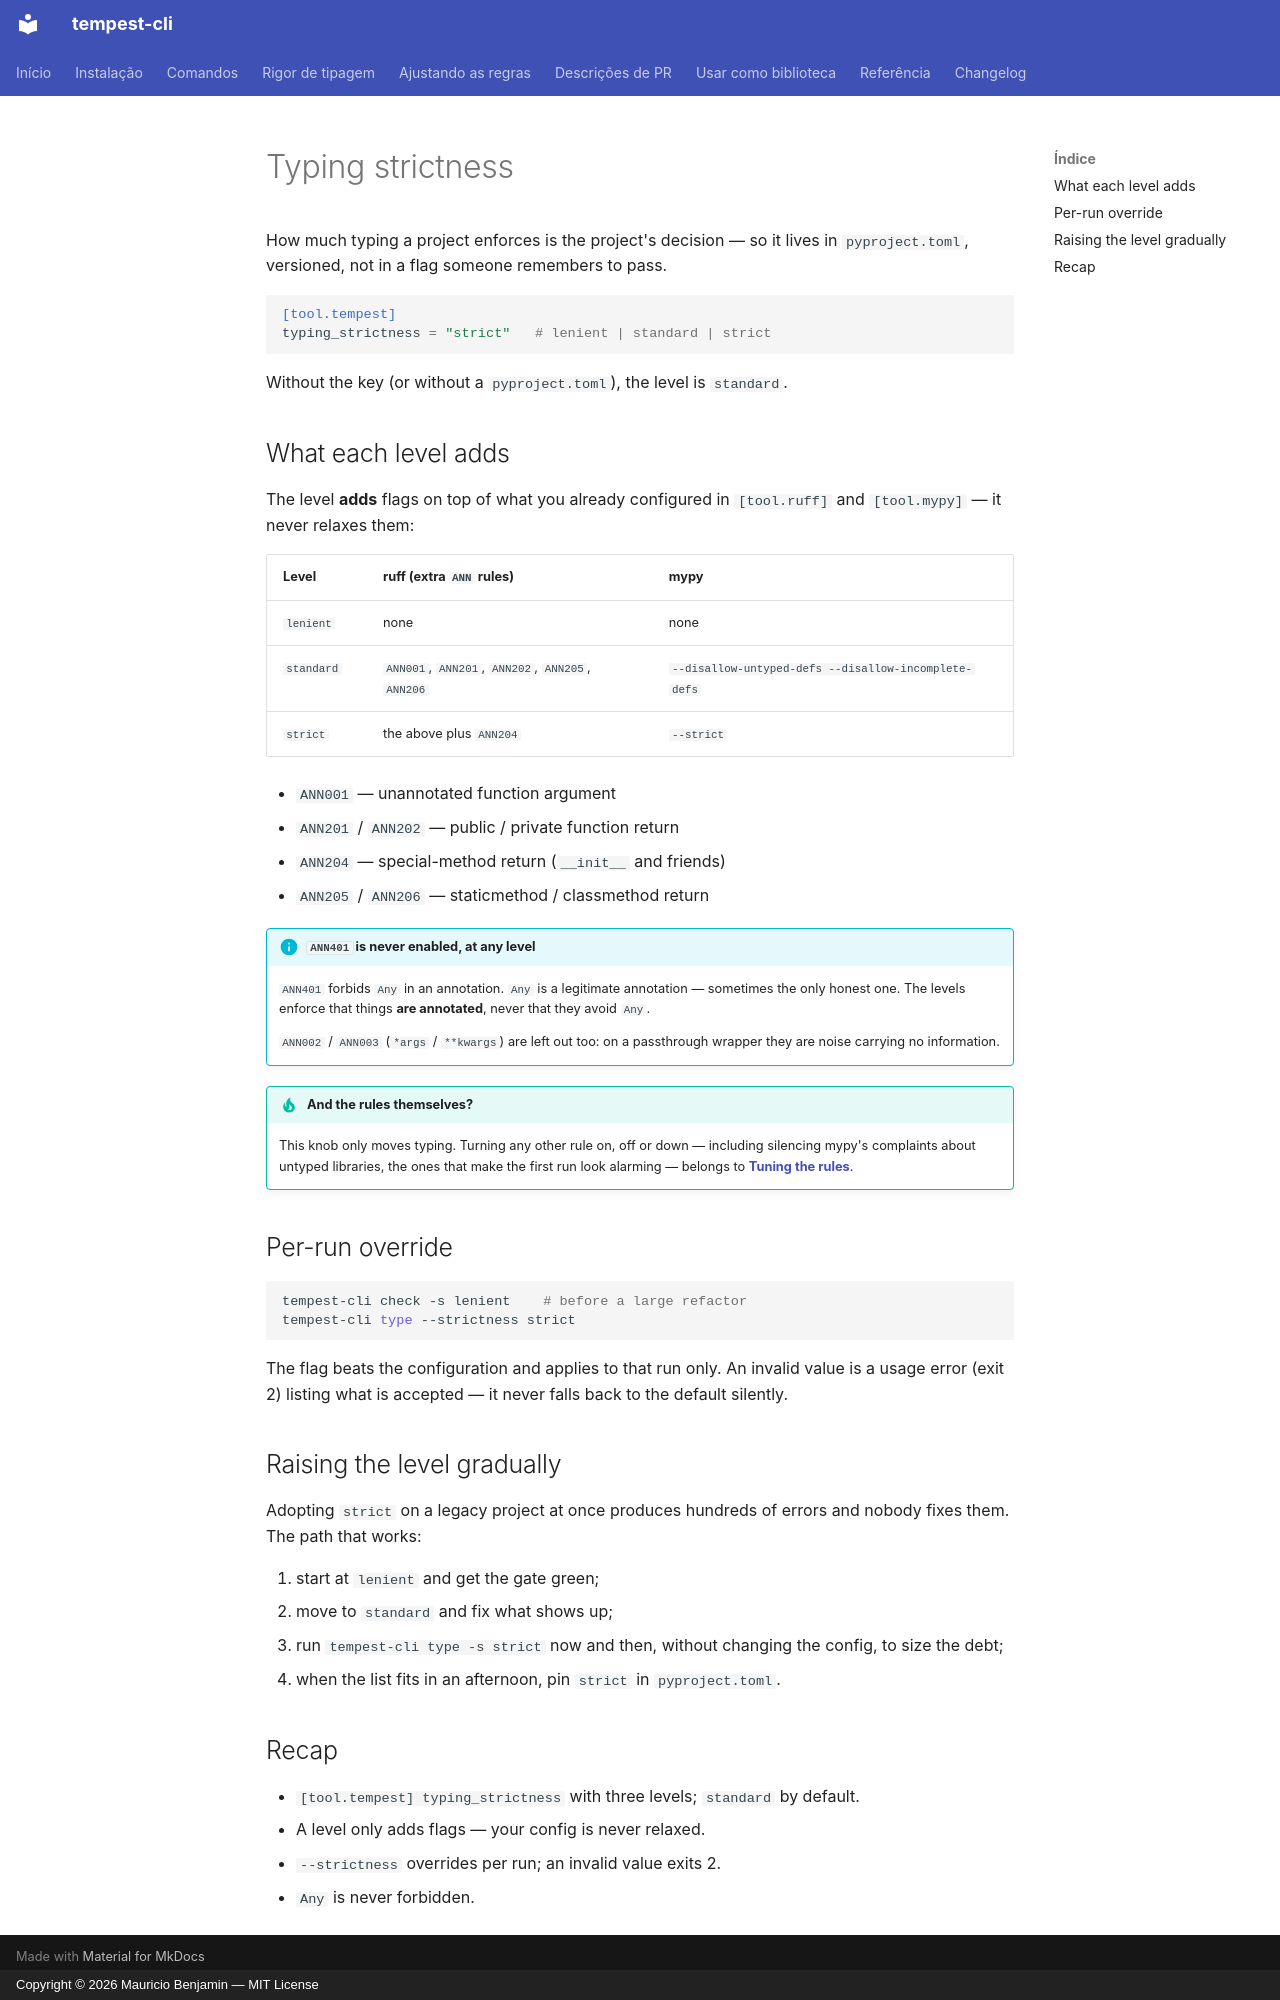

repository: mauriciobenjamin700/tempest-cli · page: configuration.en/index.html · generator: mkdocs · copyright: Copyright © 2026 Mauricio Benjamin — MIT License

# Typing strictness

How much typing a project enforces is the project's decision — so it
lives in `pyproject.toml`, versioned, not in a flag someone remembers to
pass.

```toml
[tool.tempest]
typing_strictness = "strict"   # lenient | standard | strict
```

Without the key (or without a `pyproject.toml`), the level is
`standard`.

## What each level adds

The level **adds** flags on top of what you already configured in
`[tool.ruff]` and `[tool.mypy]` — it never relaxes them:

| Level | ruff (extra `ANN` rules) | mypy |
| --- | --- | --- |
| `lenient` | none | none |
| `standard` | `ANN001`, `ANN201`, `ANN202`, `ANN205`, `ANN206` | `--disallow-untyped-defs --disallow-incomplete-defs` |
| `strict` | the above plus `ANN204` | `--strict` |

- `ANN001` — unannotated function argument
- `ANN201` / `ANN202` — public / private function return
- `ANN204` — special-method return (`__init__` and friends)
- `ANN205` / `ANN206` — staticmethod / classmethod return

!!! info "`ANN401` is never enabled, at any level"
    `ANN401` forbids `Any` in an annotation. `Any` is a legitimate
    annotation — sometimes the only honest one. The levels enforce that
    things **are annotated**, never that they avoid `Any`.

    `ANN002` / `ANN003` (`*args` / `**kwargs`) are left out too: on a
    passthrough wrapper they are noise carrying no information.

!!! tip "And the rules themselves?"
    This knob only moves typing. Turning any other rule on, off or down
    — including silencing mypy's complaints about untyped libraries,
    the ones that make the first run look alarming — belongs to
    **[Tuning the rules](rules.md)**.

## Per-run override

```bash
tempest-cli check -s lenient    # before a large refactor
tempest-cli type --strictness strict
```

The flag beats the configuration and applies to that run only. An
invalid value is a usage error (exit 2) listing what is accepted — it
never falls back to the default silently.

## Raising the level gradually

Adopting `strict` on a legacy project at once produces hundreds of
errors and nobody fixes them. The path that works:

1. start at `lenient` and get the gate green;
2. move to `standard` and fix what shows up;
3. run `tempest-cli type -s strict` now and then, without changing the
   config, to size the debt;
4. when the list fits in an afternoon, pin `strict` in
   `pyproject.toml`.

## Recap

- `[tool.tempest] typing_strictness` with three levels; `standard` by
  default.
- A level only adds flags — your config is never relaxed.
- `--strictness` overrides per run; an invalid value exits 2.
- `Any` is never forbidden.
